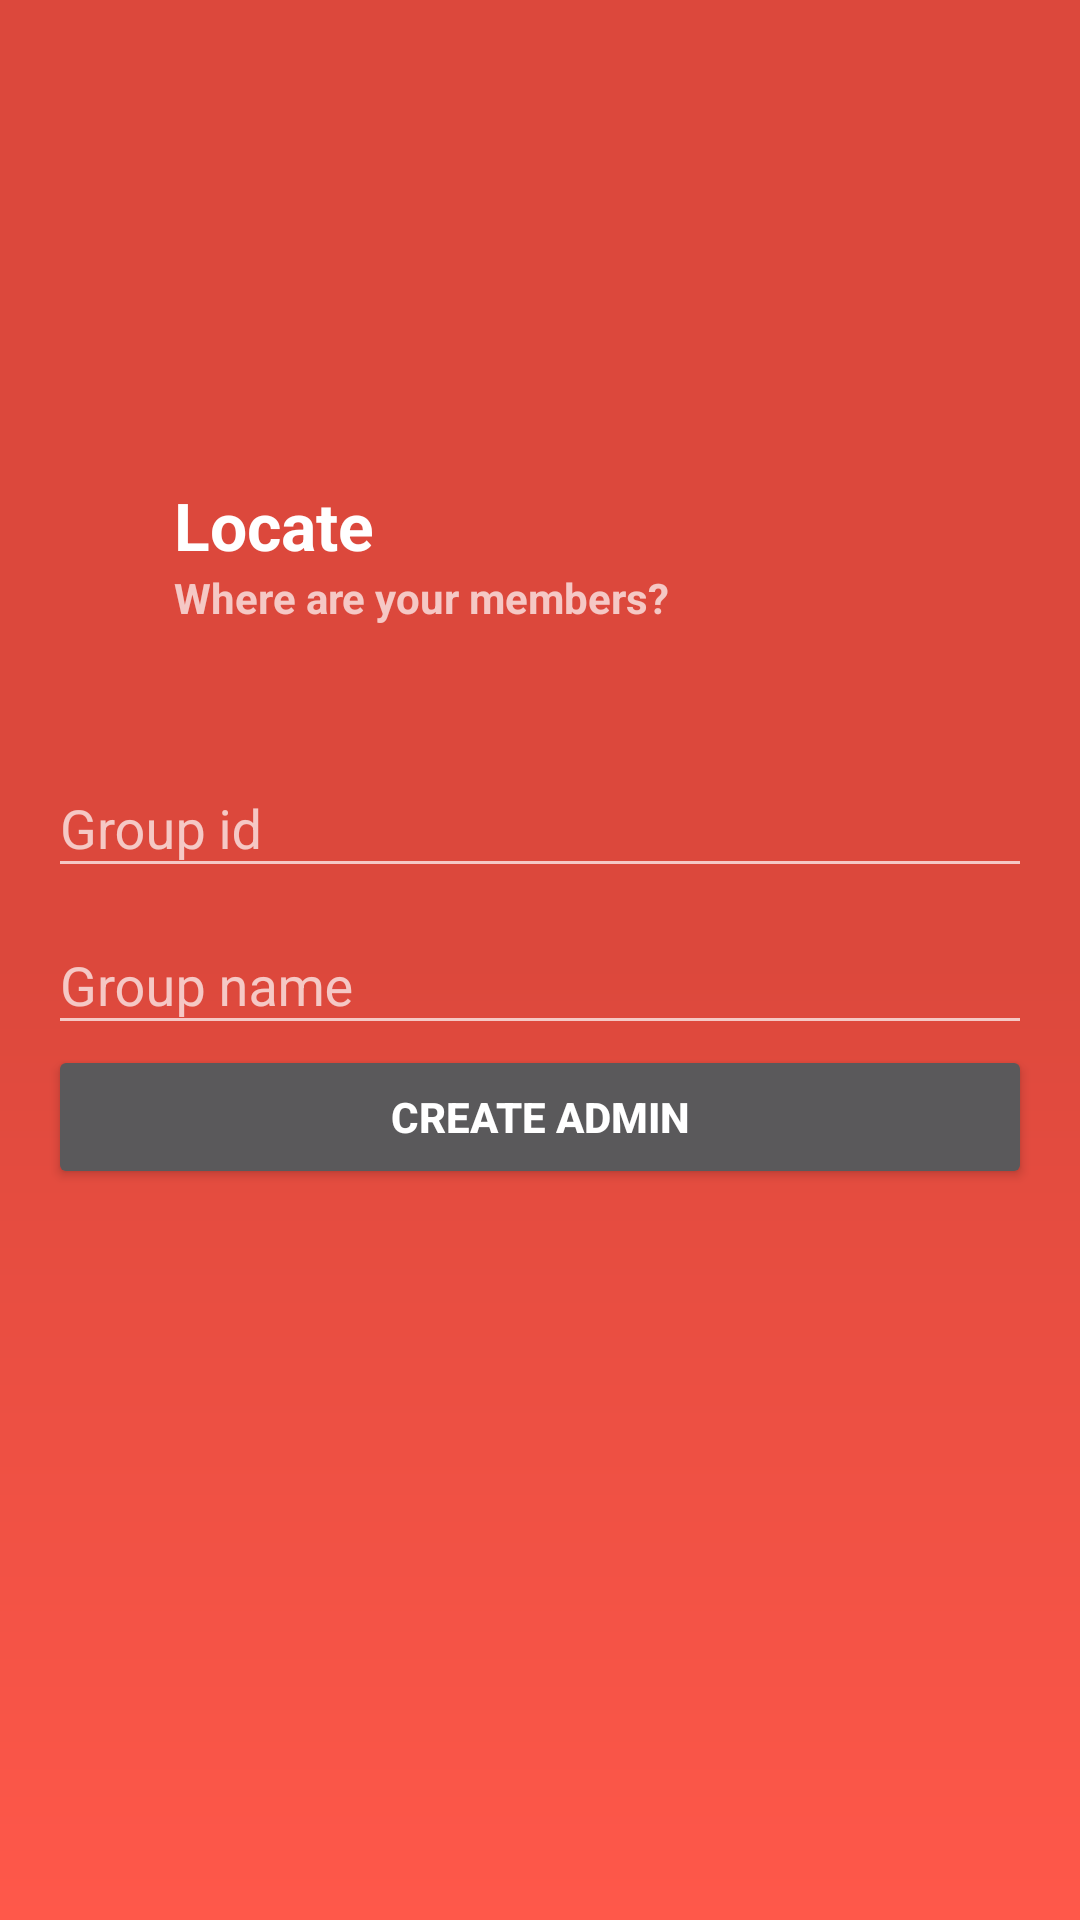

Here is an Android app screen rendered from its layout file. Give the layout XML and the strings, colors and styles it references.
<!-- AndroidManifest.xml: application theme AppTheme -->
<!-- res/layout/activity_group_registration.xml -->
<RelativeLayout
    xmlns:android="http://schemas.android.com/apk/res/android"
    android:layout_width="match_parent"
    android:layout_height="match_parent"
    android:paddingBottom="@dimen/activity_vertical_margin"
    android:paddingLeft="@dimen/activity_horizontal_margin"
    android:paddingRight="@dimen/activity_horizontal_margin"
    android:paddingTop="@dimen/activity_vertical_margin">

    <LinearLayout
        android:orientation="vertical"
        android:layout_width="match_parent"
        android:layout_height="wrap_content"
        android:layout_centerVertical="true"
        android:layout_alignParentStart="true"
        android:id="@+id/linearLayout">

        <android.support.design.widget.TextInputLayout
            android:layout_width="match_parent"
            android:layout_height="wrap_content">

            <EditText
                android:id="@+id/group_registration_id"
                android:layout_width="match_parent"
                android:layout_height="wrap_content"
                android:digits="@string/input_type_text_no_space_and_special_character"
                android:hint="@string/prompt_groupId"
                android:inputType="textUri"
                android:imeOptions="actionNext"
                android:maxLines="1"
                android:singleLine="true" />
        </android.support.design.widget.TextInputLayout>

        <android.support.design.widget.TextInputLayout
            android:layout_width="match_parent"
            android:layout_height="wrap_content">

            <EditText
                android:id="@+id/group_registration_name"
                android:layout_width="match_parent"
                android:layout_height="wrap_content"
                android:hint="@string/prompt_groupName"
                android:inputType="text"
                android:imeOptions="actionNext"
                android:maxLines="1"
                android:singleLine="true" />
        </android.support.design.widget.TextInputLayout>

        <Button
            android:id="@+id/group_register_button"
            android:layout_width="match_parent"
            android:layout_height="wrap_content"
            android:text="@string/action_create_admin"
            android:textStyle="bold"/>
    </LinearLayout>

    <LinearLayout
        android:orientation="horizontal"
        android:layout_width="wrap_content"
        android:layout_height="wrap_content"
        android:gravity="center"
        android:layout_gravity="center_horizontal"
        android:layout_marginBottom="@dimen/logo_button_margin"
        android:layout_above="@+id/linearLayout"
        android:layout_alignParentStart="true">

        <ImageView
            android:layout_width="@dimen/icon_size"
            android:layout_height="@dimen/icon_size"
            android:src="@drawable/ic_my_location_white"
            android:layout_margin="@dimen/icon_margin"
            android:contentDescription="@string/image_description" />

        <LinearLayout
            android:orientation="vertical"
            android:layout_width="wrap_content"
            android:layout_height="wrap_content" >

            <TextView
                android:layout_width="wrap_content"
                android:layout_height="wrap_content"
                android:textAppearance="?android:attr/textAppearanceLarge"
                android:text="@string/app_name"
                android:textStyle="bold" />

            <TextView
                android:layout_width="wrap_content"
                android:layout_height="wrap_content"
                android:text="@string/logo_message"
                android:textStyle="bold" />
        </LinearLayout>
    </LinearLayout>
</RelativeLayout>
<!-- resources referenced by this layout -->
<resources>
  <dimen name="activity_horizontal_margin">16dp</dimen>
  <dimen name="activity_vertical_margin">16dp</dimen>
  <dimen name="icon_margin">3dp</dimen>
  <dimen name="icon_size">36dp</dimen>
  <dimen name="logo_button_margin">35dp</dimen>
  <string name="action_create_admin">Create admin</string>
  <string name="app_name">Locate</string>
  <string name="image_description">image description</string>
  <string name="input_type_text_no_space_and_special_character">1,2,3,4,5,6,7,8,9,0,_,qwertyuiopasdfghjklzxcvbnm</string>
  <string name="logo_message">Where are your members?</string>
  <string name="prompt_groupId">Group id</string>
  <string name="prompt_groupName">Group name</string>
  <style name="AppTheme" parent="Theme.AppCompat.NoActionBar">
          <item name="colorPrimary">@color/colorPrimary</item>
          <item name="colorPrimaryDark">@color/colorPrimaryDark</item>
          <item name="colorAccent">@color/white</item>
  
          <item name="android:windowBackground">@drawable/gradient_background</item>
      </style>
  <color name="colorPrimary">#03a9f4</color>
  <color name="colorPrimaryDark">#283E51</color>
  <color name="white">#ffffff</color>
  <!-- drawable gradient_background (drawable) -->
  <?xml version="1.0" encoding="utf-8"?>
  <shape xmlns:android="http://schemas.android.com/apk/res/android">
      <gradient
          android:startColor="#ff584a"
          android:centerColor="#DC483C"
          android:endColor="#DC483C"
          android:angle="90"/>
  </shape>
</resources>
